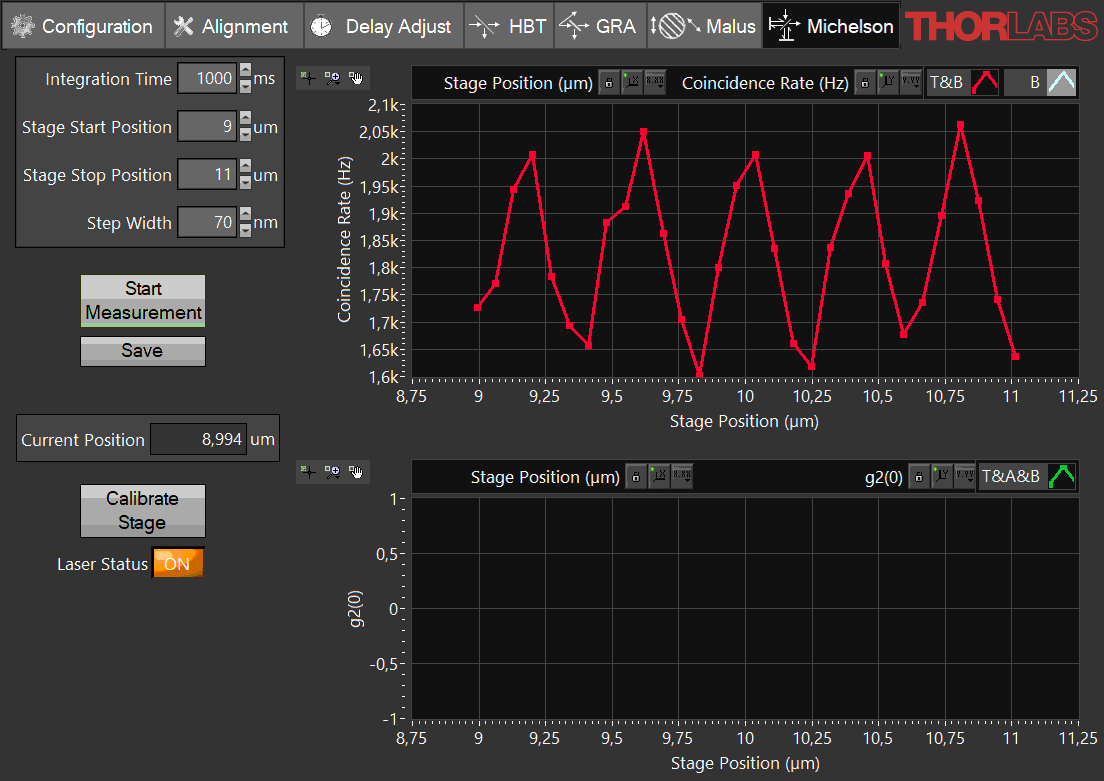

The file beside this chart, header and first rows:
Stage position (µm); Coincidence rate (Hz) - T&B; Count rate (Hz) - B; g2(0) - T&A&B; Capture duration (ms); Counts - T; Counts - A; Counts - B; Counts - T&A; Counts - T&B; Counts - T&A&B; Counts - A&B
8,99319; 1727,00; 7833,00; NaN; 1000,00; 186650; 42,0000; 7833,00; 0,00000; 1727,00; 0,00000; 0,00000
9,05972; 1771,00; 7599,00; NaN; 1000,00; 186386; 27,0000; 7599,00; 0,00000; 1771,00; 0,00000; 0,00000
9,13053; 1944,00; 8348,00; NaN; 1000,00; 185540; 29,0000; 8348,00; 0,00000; 1944,00; 0,00000; 0,00000
9,20011; 2009,00; 9326,00; NaN; 1000,00; 185420; 26,0000; 9326,00; 0,00000; 2009,00; 0,00000; 0,00000
9,27213; 1783,00; 9334,00; NaN; 1000,00; 186729; 37,0000; 9334,00; 0,00000; 1783,00; 0,00000; 0,00000
9,34111; 1693,00; 8644,00; NaN; 1000,00; 186781; 29,0000; 8644,00; 0,00000; 1693,00; 0,00000; 0,00000
9,41008; 1657,00; 7849,00; NaN; 1000,00; 186735; 29,0000; 7849,00; 0,00000; 1657,00; 0,00000; 0,00000
9,47966; 1883,00; 7719,00; NaN; 1000,00; 186984; 42,0000; 7719,00; 0,00000; 1883,00; 0,00000; 0,00000
9,54924; 1913,00; 8341,00; NaN; 1000,00; 186643; 16,0000; 8341,00; 0,00000; 1913,00; 0,00000; 0,00000
9,61882; 2051,00; 9311,00; NaN; 1000,00; 186564; 25,0000; 9311,00; 0,00000; 2051,00; 0,00000; 0,00000
9,69146; 1862,00; 9377,00; NaN; 1000,00; 186439; 33,0000; 9377,00; 0,00000; 1862,00; 0,00000; 0,00000
9,75799; 1705,00; 8695,00; NaN; 1000,00; 186170; 35,0000; 8695,00; 0,00000; 1705,00; 0,00000; 0,00000
9,82879; 1602,00; 7713,00; NaN; 1000,00; 186530; 32,0000; 7713,00; 0,00000; 1602,00; 0,00000; 0,00000
9,89776; 1801,00; 7806,00; NaN; 1000,00; 185935; 26,0000; 7806,00; 0,00000; 1801,00; 0,00000; 0,00000
9,96796; 1951,00; 8443,00; NaN; 1000,00; 186658; 31,0000; 8443,00; 0,00000; 1951,00; 0,00000; 0,00000
10,0369; 2009,00; 9385,00; NaN; 1000,00; 186097; 29,0000; 9385,00; 0,00000; 2009,00; 0,00000; 0,00000
10,1077; 1836,00; 9281,00; NaN; 1000,00; 186621; 38,0000; 9281,00; 0,00000; 1836,00; 0,00000; 0,00000
10,1791; 1661,00; 8559,00; NaN; 1000,00; 187253; 35,0000; 8559,00; 0,00000; 1661,00; 0,00000; 0,00000
10,2475; 1619,00; 7692,00; NaN; 1000,00; 186847; 30,0000; 7692,00; 0,00000; 1619,00; 0,00000; 0,00000
10,3177; 1837,00; 7929,00; NaN; 1000,00; 186739; 20,0000; 7929,00; 0,00000; 1837,00; 0,00000; 0,00000
10,3867; 1936,00; 8442,00; NaN; 1000,00; 187245; 35,0000; 8442,00; 0,00000; 1936,00; 0,00000; 0,00000
10,4563; 2006,00; 9197,00; NaN; 1000,00; 186586; 36,0000; 9197,00; 0,00000; 2006,00; 0,00000; 0,00000
10,5258; 1807,00; 9039,00; NaN; 1000,00; 187639; 35,0000; 9039,00; 0,00000; 1807,00; 0,00000; 0,00000
10,5948; 1678,00; 8734,00; NaN; 1000,00; 186629; 25,0000; 8734,00; 0,00000; 1678,00; 0,00000; 0,00000
10,6656; 1736,00; 7801,00; NaN; 1000,00; 186852; 37,0000; 7801,00; 0,00000; 1736,00; 0,00000; 0,00000
10,7358; 1896,00; 7947,00; NaN; 1000,00; 186622; 34,0000; 7947,00; 0,00000; 1896,00; 0,00000; 0,00000
10,8066; 2063,00; 8844,00; NaN; 1000,00; 186596; 34,0000; 8844,00; 0,00000; 2063,00; 0,00000; 0,00000
10,8750; 1923,00; 9295,00; NaN; 1000,00; 187075; 15,0000; 9295,00; 0,00000; 1923,00; 0,00000; 0,00000
10,9458; 1742,00; 8945,00; NaN; 1000,00; 186539; 19,0000; 8945,00; 0,00000; 1742,00; 0,00000; 0,00000
11,0135; 1637,00; 8194,00; NaN; 1000,00; 185717; 33,0000; 8194,00; 0,00000; 1637,00; 0,00000; 0,00000
